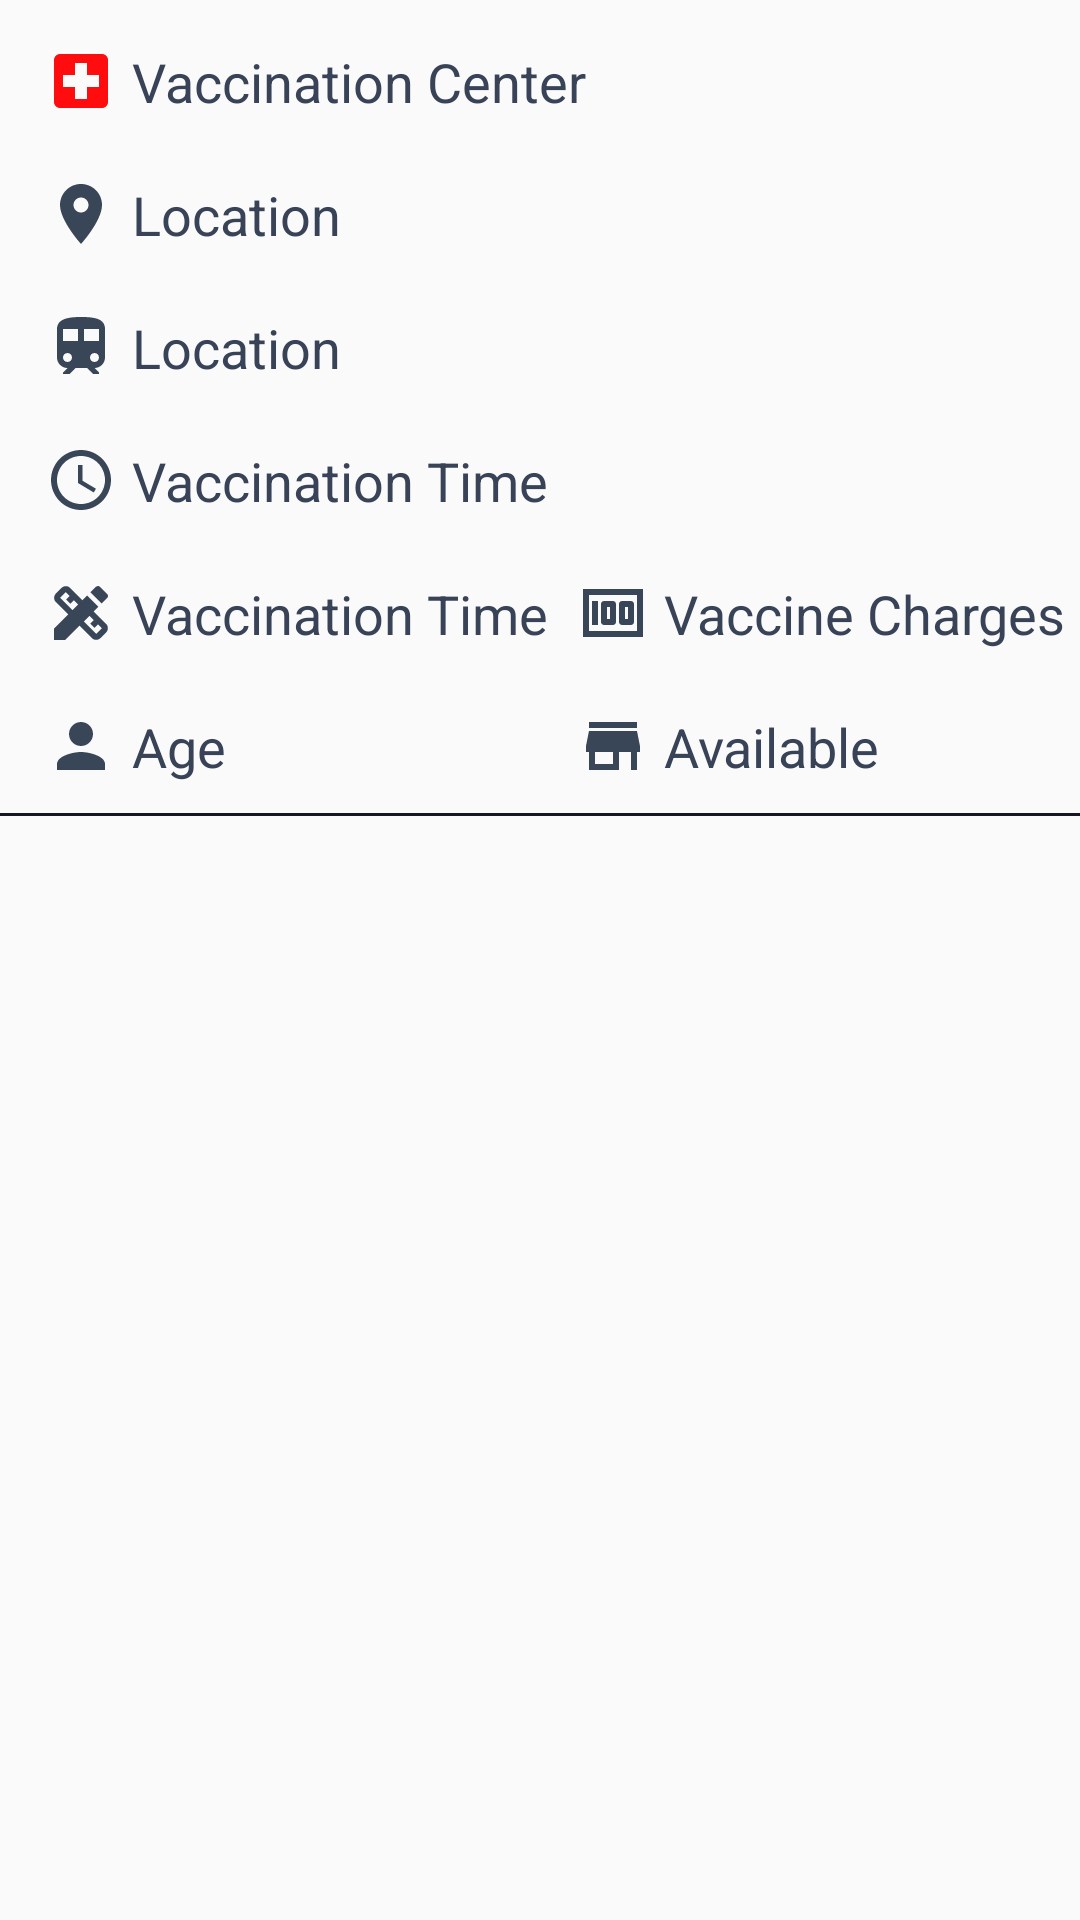

Here is an Android app screen rendered from its layout file. Give the layout XML and the strings, colors and styles it references.
<!-- AndroidManifest.xml: application theme Theme.CoronaTracker -->
<!-- res/layout/vaccination_info_layout.xml -->
<?xml version="1.0" encoding="utf-8"?>
<layout xmlns:android="http://schemas.android.com/apk/res/android"
    xmlns:app="http://schemas.android.com/apk/res-auto">

    <androidx.constraintlayout.widget.ConstraintLayout
        android:layout_width="match_parent"
        android:layout_height="wrap_content"
        android:paddingBottom="10dp">

        <TextView
            android:id="@+id/vaccination_center"
            android:layout_width="wrap_content"
            android:layout_height="wrap_content"
            android:layout_margin="10dp"
            android:drawableStart="@drawable/ic_hospital"
            android:drawableLeft="@drawable/ic_hospital"
            android:drawablePadding="5dp"
            android:padding="5dp"
            android:text="@string/vaccination_center"
            android:textColor="#384357"
            android:textSize="18sp"
            app:layout_constraintStart_toStartOf="parent"
            app:layout_constraintTop_toTopOf="parent" />

        <TextView
            android:id="@+id/vaccination_location"
            android:layout_width="wrap_content"
            android:layout_height="wrap_content"
            android:layout_marginTop="10dp"
            android:drawableStart="@drawable/ic_baseline_location_on_24"
            android:drawableLeft="@drawable/ic_baseline_location_on_24"
            android:drawablePadding="5dp"
            android:padding="5dp"
            android:text="@string/location"
            android:textColor="#384357"
            android:textSize="18sp"
            app:layout_constraintStart_toStartOf="@id/vaccination_center"
            app:layout_constraintTop_toBottomOf="@id/vaccination_center" />

        <TextView
            android:id="@+id/vaccination_city"
            android:layout_width="wrap_content"
            android:layout_height="wrap_content"
            android:layout_marginTop="10dp"
            android:drawableStart="@drawable/ic_baseline_train_24"
            android:drawableLeft="@drawable/ic_baseline_train_24"
            android:drawablePadding="5dp"
            android:padding="5dp"
            android:text="@string/location"
            android:textColor="#384357"
            android:textSize="18sp"
            app:layout_constraintStart_toStartOf="@id/vaccination_location"
            app:layout_constraintTop_toBottomOf="@id/vaccination_location" />

        <TextView
            android:id="@+id/vaccination_time"
            android:layout_width="wrap_content"
            android:layout_height="wrap_content"
            android:layout_marginTop="10dp"
            android:drawableStart="@drawable/ic_time"
            android:drawableLeft="@drawable/ic_time"
            android:drawablePadding="5dp"
            android:padding="5dp"
            android:text="@string/vaccination_time"
            android:textColor="#384357"
            android:textSize="18sp"
            app:layout_constraintStart_toStartOf="@id/vaccination_city"
            app:layout_constraintTop_toBottomOf="@id/vaccination_city" />

        <TextView
            android:id="@+id/vaccination_name"
            android:layout_width="wrap_content"
            android:layout_height="wrap_content"
            android:layout_marginTop="10dp"
            android:drawableStart="@drawable/ic_baseline_design_services_24"
            android:drawableLeft="@drawable/ic_baseline_design_services_24"
            android:drawablePadding="5dp"
            android:padding="5dp"
            android:text="@string/vaccination_time"
            android:textColor="#384357"
            android:textSize="18sp"
            app:layout_constraintStart_toStartOf="@id/vaccination_center"
            app:layout_constraintTop_toBottomOf="@id/vaccination_time" />

        <TextView
            android:id="@+id/vaccination_charges"
            android:layout_width="wrap_content"
            android:layout_height="wrap_content"
            android:drawableStart="@drawable/ic_baseline_money_24"
            android:drawableLeft="@drawable/ic_baseline_money_24"
            android:drawablePadding="5dp"
            android:padding="5dp"
            android:text="Vaccine Charges"
            android:textColor="#384357"
            android:textSize="18sp"
            app:layout_constraintBottom_toBottomOf="@id/vaccination_name"
            app:layout_constraintEnd_toEndOf="parent"
            app:layout_constraintStart_toEndOf="@id/vaccination_name"
            app:layout_constraintTop_toTopOf="@id/vaccination_name" />

        <TextView
            android:id="@+id/vaccination_age"
            android:layout_width="wrap_content"
            android:layout_height="wrap_content"
            android:layout_marginTop="10dp"
            android:drawableStart="@drawable/ic_baseline_person_24"
            android:drawableLeft="@drawable/ic_baseline_person_24"
            android:drawablePadding="5dp"
            android:padding="5dp"
            android:text="@string/age"
            android:textColor="#384357"
            android:textSize="18sp"
            app:layout_constraintStart_toStartOf="@id/vaccination_name"
            app:layout_constraintTop_toBottomOf="@id/vaccination_name" />

        <TextView
            android:id="@+id/vaccination_available"
            android:layout_width="wrap_content"
            android:layout_height="wrap_content"
            android:drawableStart="@drawable/ic_baseline_store_24"
            android:drawableLeft="@drawable/ic_baseline_store_24"
            android:drawablePadding="5dp"
            android:padding="5dp"
            android:text="@string/available"
            android:textColor="#384357"
            android:textSize="18sp"
            app:layout_constraintBottom_toBottomOf="@id/vaccination_age"
            app:layout_constraintStart_toStartOf="@id/vaccination_charges"
            app:layout_constraintTop_toTopOf="@id/vaccination_age" />

        <View
            android:layout_width="match_parent"
            android:layout_height="1dp"
            app:layout_constraintTop_toBottomOf="@id/vaccination_age"
            android:layout_marginTop="5dp"
            android:background="@color/color_primary"/>
    </androidx.constraintlayout.widget.ConstraintLayout>
</layout>
<!-- resources referenced by this layout -->
<resources>
  <color name="color_primary">#161625</color>
  <!-- drawable ic_baseline_location_on_24 (drawable) -->
  <vector android:height="24dp" android:tint="#384657"
      android:viewportHeight="24" android:viewportWidth="24"
      android:width="24dp" xmlns:android="http://schemas.android.com/apk/res/android">
      <path android:fillColor="@android:color/white" android:pathData="M12,2C8.13,2 5,5.13 5,9c0,5.25 7,13 7,13s7,-7.75 7,-13c0,-3.87 -3.13,-7 -7,-7zM12,11.5c-1.38,0 -2.5,-1.12 -2.5,-2.5s1.12,-2.5 2.5,-2.5 2.5,1.12 2.5,2.5 -1.12,2.5 -2.5,2.5z"/>
  </vector>
  <!-- drawable ic_baseline_person_24 (drawable) -->
  <vector android:height="24dp" android:tint="#384657"
      android:viewportHeight="24" android:viewportWidth="24"
      android:width="24dp" xmlns:android="http://schemas.android.com/apk/res/android">
      <path android:fillColor="@android:color/white" android:pathData="M12,12c2.21,0 4,-1.79 4,-4s-1.79,-4 -4,-4 -4,1.79 -4,4 1.79,4 4,4zM12,14c-2.67,0 -8,1.34 -8,4v2h16v-2c0,-2.66 -5.33,-4 -8,-4z"/>
  </vector>
  <!-- drawable ic_baseline_store_24 (drawable) -->
  <vector android:height="24dp" android:tint="#384657"
      android:viewportHeight="24" android:viewportWidth="24"
      android:width="24dp" xmlns:android="http://schemas.android.com/apk/res/android">
      <path android:fillColor="@android:color/white" android:pathData="M20,4L4,4v2h16L20,4zM21,14v-2l-1,-5L4,7l-1,5v2h1v6h10v-6h4v6h2v-6h1zM12,18L6,18v-4h6v4z"/>
  </vector>
  <!-- drawable ic_hospital (drawable) -->
  <vector android:height="24dp" android:tint="#FF0C0E"
      android:viewportHeight="24" android:viewportWidth="24"
      android:width="24dp" xmlns:android="http://schemas.android.com/apk/res/android">
      <path android:fillColor="@android:color/white" android:pathData="M19,3L5,3c-1.1,0 -1.99,0.9 -1.99,2L3,19c0,1.1 0.9,2 2,2h14c1.1,0 2,-0.9 2,-2L21,5c0,-1.1 -0.9,-2 -2,-2zM18,14h-4v4h-4v-4L6,14v-4h4L10,6h4v4h4v4z"/>
  </vector>
  <!-- drawable ic_time (drawable) -->
  <vector android:height="24dp" android:tint="#384657"
      android:viewportHeight="24" android:viewportWidth="24"
      android:width="24dp" xmlns:android="http://schemas.android.com/apk/res/android">
      <path android:fillColor="@android:color/white" android:pathData="M11.99,2C6.47,2 2,6.48 2,12s4.47,10 9.99,10C17.52,22 22,17.52 22,12S17.52,2 11.99,2zM12,20c-4.42,0 -8,-3.58 -8,-8s3.58,-8 8,-8 8,3.58 8,8 -3.58,8 -8,8z"/>
      <path android:fillColor="@android:color/white" android:pathData="M12.5,7H11v6l5.25,3.15 0.75,-1.23 -4.5,-2.67z"/>
  </vector>
  <string name="age">Age</string>
  <string name="available">Available</string>
  <string name="location">Location</string>
  <string name="vaccination_center">Vaccination Center</string>
  <string name="vaccination_time">Vaccination Time</string>
  <style name="Theme.CoronaTracker" parent="Theme.AppCompat.Light.NoActionBar">
          
          <item name="colorPrimary">@color/purple_500</item>
          <item name="colorPrimaryVariant">@color/purple_700</item>
          <item name="colorOnPrimary">@color/white</item>
          
          <item name="colorSecondary">@color/teal_200</item>
          <item name="colorSecondaryVariant">@color/teal_700</item>
          <item name="colorOnSecondary">@color/black</item>
          
          <item name="android:statusBarColor" tools:targetApi="l">?attr/colorPrimaryVariant</item>
          
      </style>
  <color name="purple_500">#FF6200EE</color>
  <color name="purple_700">#FF3700B3</color>
  <color name="white">#FFFFFFFF</color>
  <color name="teal_200">#FF03DAC5</color>
  <color name="teal_700">#FF018786</color>
  <color name="black">#FF000000</color>
</resources>
